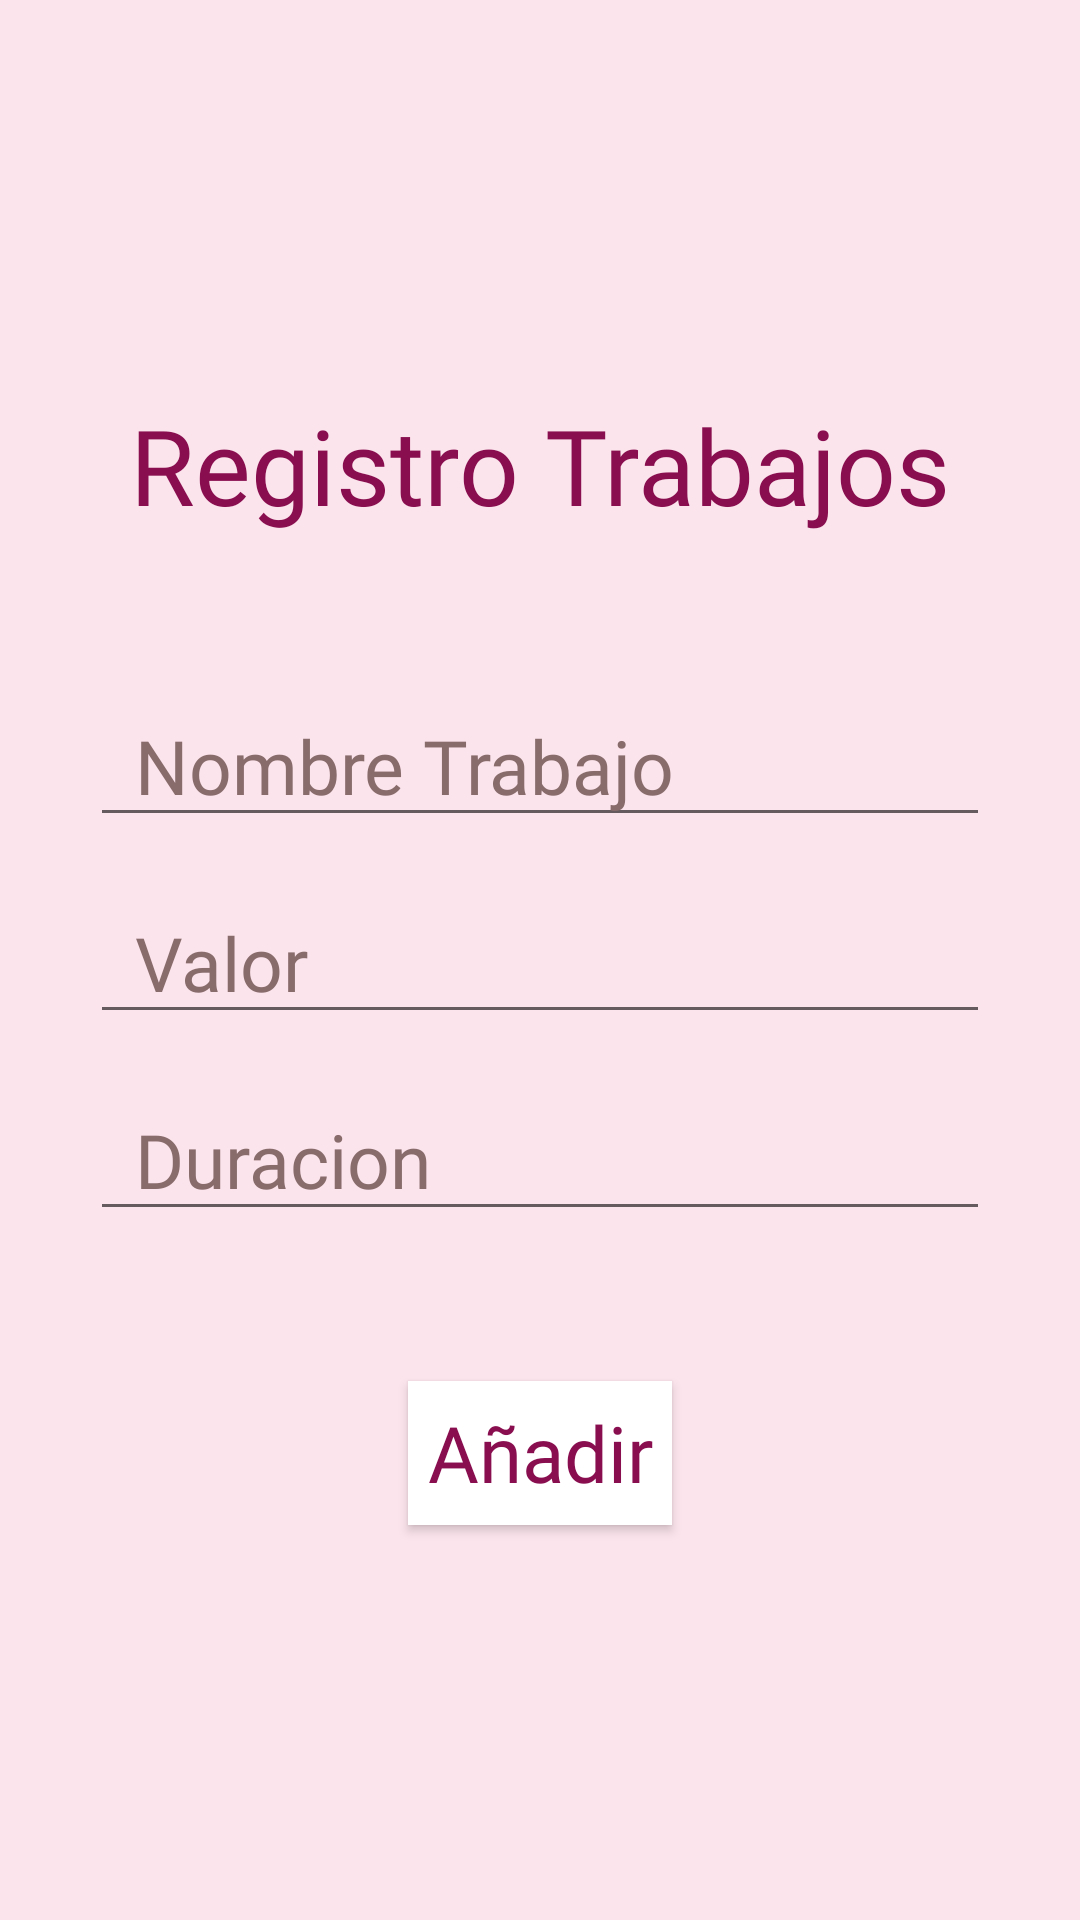

Produce the Android XML layout that renders to this screen, including the resource entries it uses.
<!-- AndroidManifest.xml: application theme AppTheme -->
<!-- res/layout/activity_trabajos.xml -->
<?xml version="1.0" encoding="utf-8"?>
<RelativeLayout xmlns:android="http://schemas.android.com/apk/res/android"
    xmlns:app="http://schemas.android.com/apk/res-auto"
    xmlns:tools="http://schemas.android.com/tools"
    android:layout_width="match_parent"
    android:layout_height="match_parent"
    android:background="#FCE4EC"
    android:gravity="center"
    tools:context=".Trabajos">

    <TextView
        android:layout_width="match_parent"
        android:layout_height="wrap_content"
        android:gravity="center_horizontal"
        android:text="Registro Trabajos"
        android:id="@+id/tv1"
        android:fontFamily="@font/mouse_memoirs"
        android:textColor="#880E4F"
        android:textSize="35sp"/>

    <EditText
        android:id="@+id/txtTrabajo"
        android:layout_width="300dp"
        android:layout_height="wrap_content"
        android:layout_below="@id/tv1"
        android:layout_centerHorizontal="true"
        android:layout_marginTop="50dp"
        android:hint="Nombre Trabajo"
        android:inputType="textCapWords"
        android:fontFamily="@font/mouse_memoirs"
        android:paddingStart="15dp"
        android:textColor="#784355"
        android:textColorHint="#886C6C"
        android:textSize="25sp"/>

    <EditText
        android:id="@+id/txtValor"
        android:layout_width="300dp"
        android:layout_height="wrap_content"
        android:layout_below="@id/txtTrabajo"
        android:layout_centerHorizontal="true"
        android:layout_marginTop="15dp"
        android:hint="Valor"
        android:inputType="number"
        android:fontFamily="@font/mouse_memoirs"
        android:paddingStart="15dp"
        android:textColor="#784355"
        android:textColorHint="#886C6C"
        android:textSize="25sp"/>

    <EditText
        android:id="@+id/txtDuracion"
        android:layout_width="300dp"
        android:layout_height="wrap_content"
        android:layout_below="@id/txtValor"
        android:layout_centerHorizontal="true"
        android:layout_marginTop="15dp"
        android:hint="Duracion"
        android:inputType="textCapWords"
        android:fontFamily="@font/mouse_memoirs"
        android:paddingStart="15dp"
        android:textColor="#784355"
        android:textColorHint="#886C6C"
        android:textSize="25sp"/>

    <Button
        android:layout_width="wrap_content"
        android:layout_height="wrap_content"
        android:id="@+id/btnAnadir"
        android:text="Añadir"
        android:layout_below="@id/txtDuracion"
        android:layout_centerHorizontal="true"
        android:textAllCaps="false"
        android:layout_marginTop="50dp"
        android:fontFamily="@font/mouse_memoirs"
        android:background="#FFFFFF"
        android:textColor="#880E4F"
        android:textSize="26sp">
    </Button>

</RelativeLayout>
<!-- resources referenced by this layout -->
<resources>
  <style name="AppTheme" parent="Theme.AppCompat.Light.DarkActionBar">
          
          <item name="colorPrimary">#A62A55</item>
          <item name="colorPrimaryDark">#880E4F</item>
          <item name="colorAccent">#EC407A</item>
      </style>
</resources>
